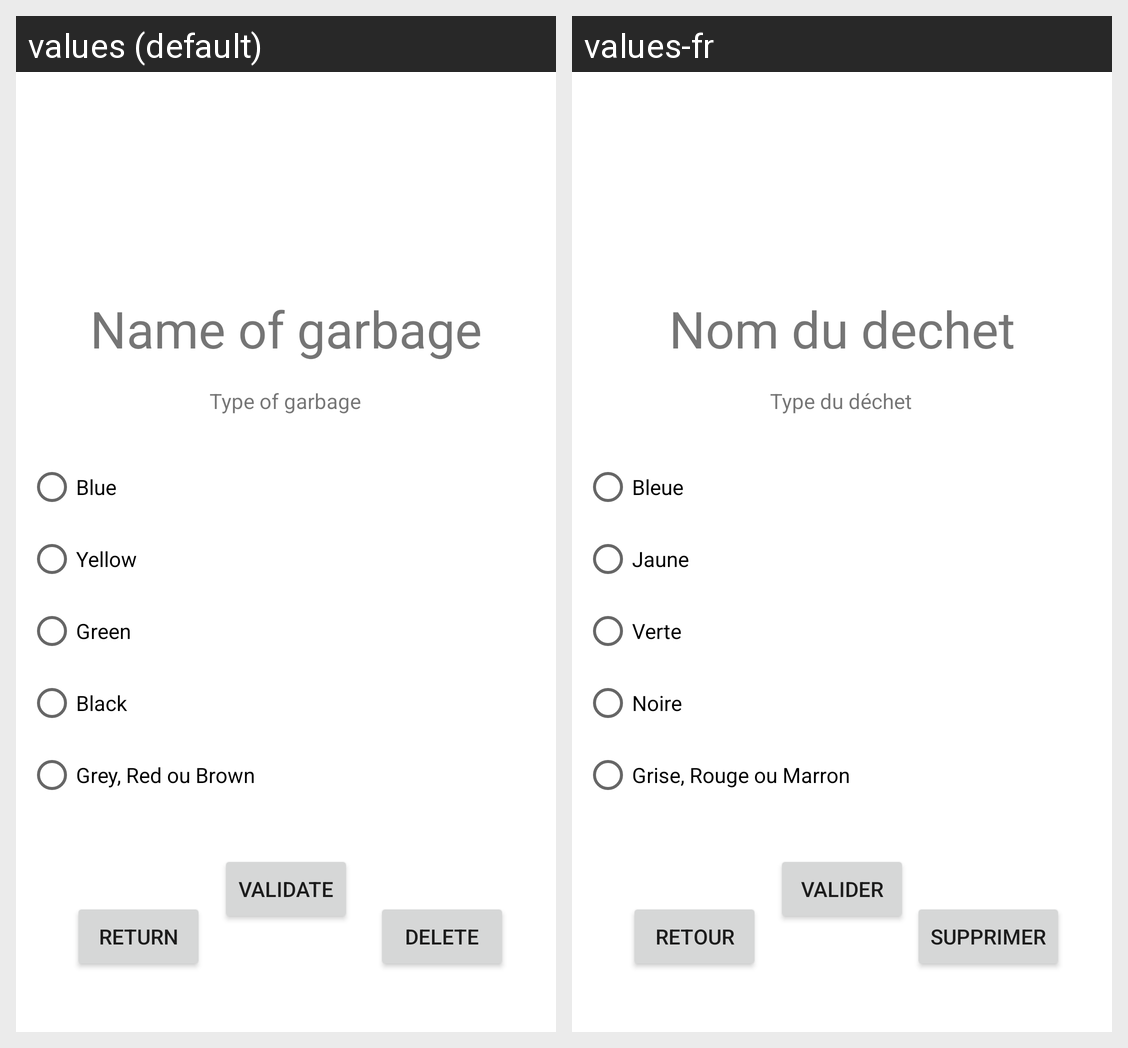

The same Android screen rendered under two of its app's locales, left to right. List the strings drawn on it with the default value and each locale's translation.
Android screen res/layout/activity_info_garbage.xml rendered under 2 locales, left to right: values (default), values-fr. Device: Nexus 5 (rendered at 1080×1920; each locale shown at half size, 540×960, under a caption strip naming it); theme Theme.GarbageGuide.
Strings drawn on this screen, with the default value and each locale's value (text and hints the layout hard-codes, and strings that could not be matched under every locale, appear in the picture but are not listed):

nom_du_dechet
  values: Name of garbage
  values-fr: Nom du dechet

type_du_d_chet
  values: Type of garbage
  values-fr: Type du déchet

bleue
  values: Blue
  values-fr: Bleue

jaune
  values: Yellow
  values-fr: Jaune

verte
  values: Green
  values-fr: Verte

noire
  values: Black
  values-fr: Noire

grise_rouge_ou_marron
  values: Grey, Red ou Brown
  values-fr: Grise, Rouge ou Marron

retour
  values: Return
  values-fr: Retour

supprimer
  values: Delete
  values-fr: Supprimer

valider
  values: Validate
  values-fr: Valider
